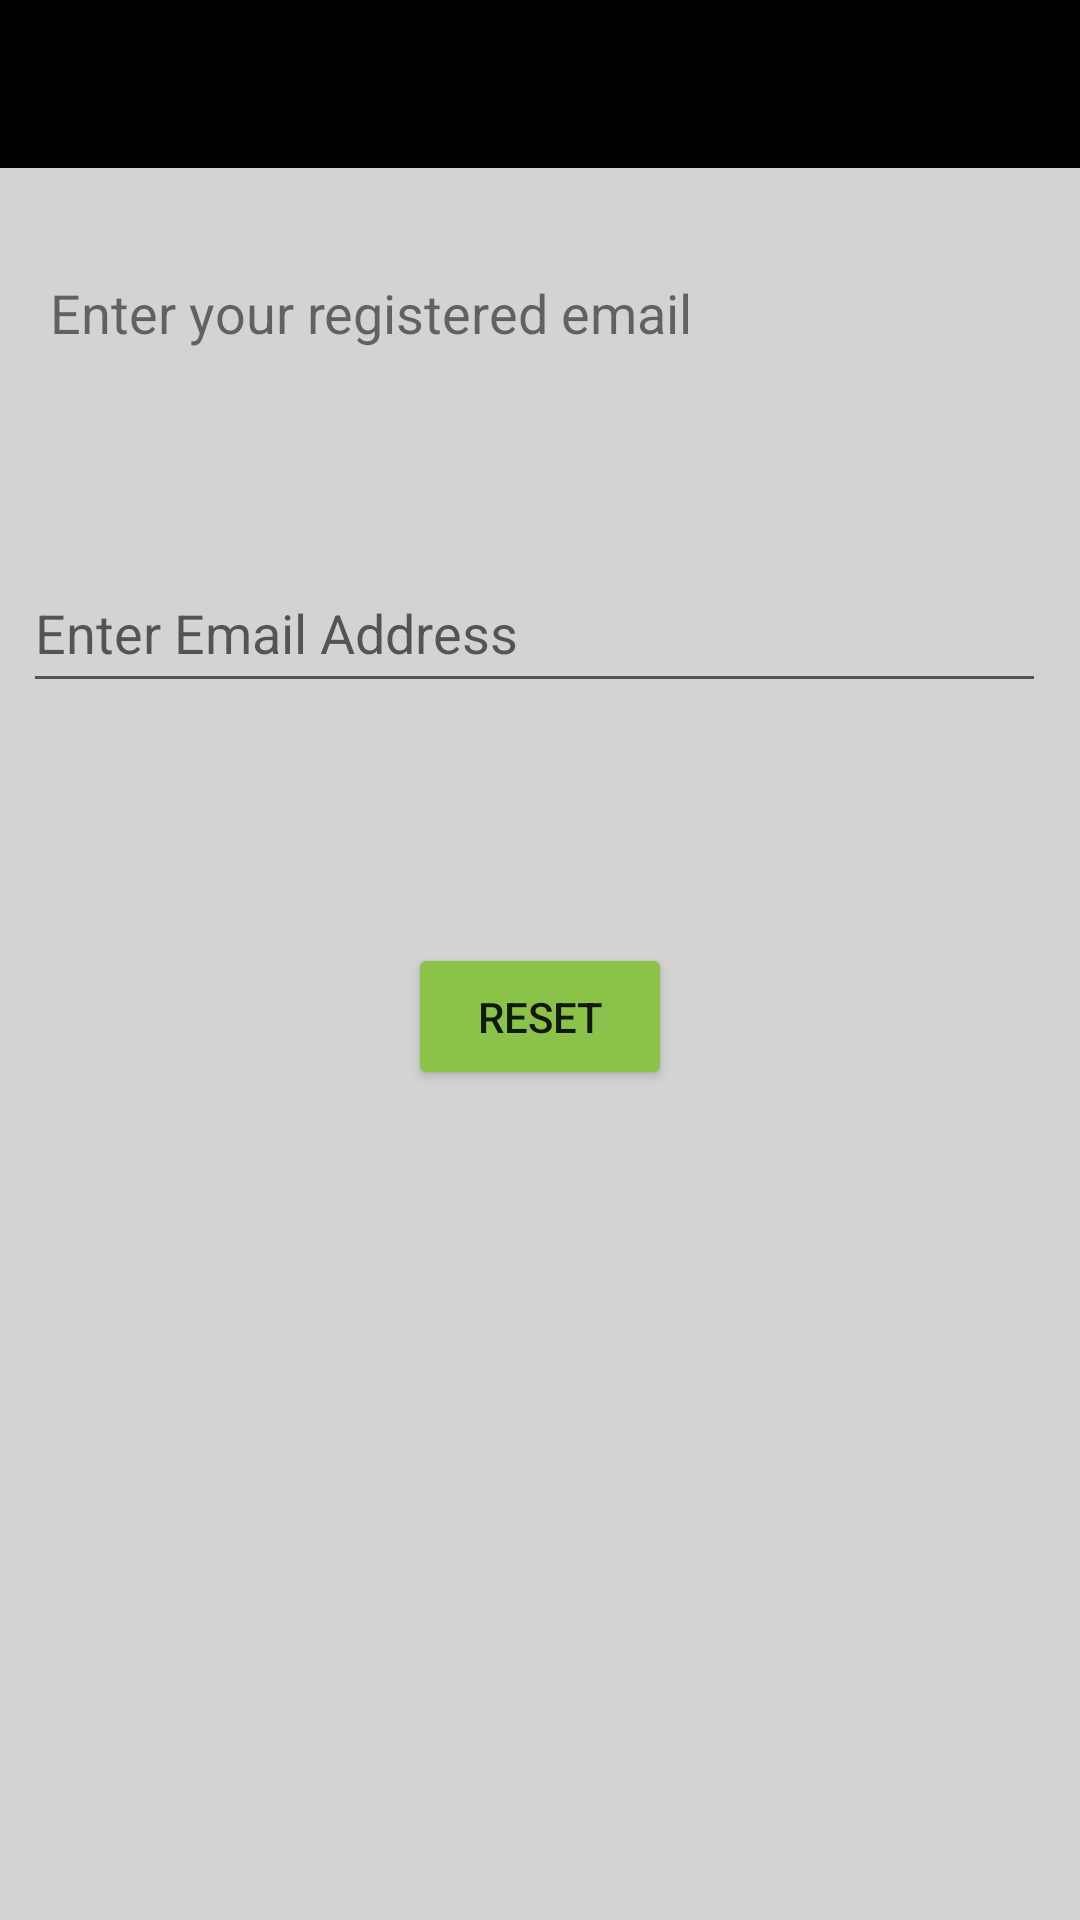

Reconstruct the res/layout file that produces this screen, plus the resources it refers to.
<!-- AndroidManifest.xml: application theme Theme.MyFIRSTPROJECTHELLOWORLD -->
<!-- res/layout/activity_forget_password.xml -->
<?xml version="1.0" encoding="utf-8"?>
<androidx.constraintlayout.widget.ConstraintLayout xmlns:android="http://schemas.android.com/apk/res/android"
    xmlns:app="http://schemas.android.com/apk/res-auto"
    xmlns:tools="http://schemas.android.com/tools"
    android:layout_width="match_parent"
    android:layout_height="match_parent"
    android:background="#D3D3D3"
    tools:context=".ForgetPassword">

    <com.google.android.material.appbar.AppBarLayout
        app:layout_constraintStart_toStartOf="parent"
        app:layout_constraintTop_toTopOf="parent"
        app:layout_constraintEnd_toEndOf="parent"
        android:layout_width="match_parent"
        android:layout_height="wrap_content">
        <androidx.appcompat.widget.Toolbar
            android:layout_width="match_parent"
            android:layout_height="wrap_content"
            android:id="@+id/toolbar"
            android:background="@color/black"
            android:minHeight="?attr/actionBarSize"
            android:theme="@style/Theme.MyFIRSTPROJECTHELLOWORLD">
        </androidx.appcompat.widget.Toolbar>
    </com.google.android.material.appbar.AppBarLayout>


        <TextView
            android:id="@+id/textView2"
            android:layout_width="wrap_content"
            android:layout_height="wrap_content"
            android:layout_marginTop="92dp"
            android:text="Enter your registered email"
            android:textSize="18sp"
            app:layout_constraintEnd_toEndOf="parent"
            app:layout_constraintHorizontal_bias="0.115"
            app:layout_constraintStart_toStartOf="parent"
            app:layout_constraintTop_toTopOf="parent"
            />

        <EditText
            android:id="@+id/editTextTextEmailAddress"
            android:layout_width="341dp"
            android:layout_height="50dp"
            android:layout_marginTop="68dp"
            android:ems="10"
            android:hint="Enter Email Address"
            android:inputType="textEmailAddress"
            app:layout_constraintEnd_toEndOf="parent"
            app:layout_constraintHorizontal_bias="0.4"
            app:layout_constraintStart_toStartOf="parent"
            app:layout_constraintTop_toBottomOf="@+id/textView2" />

        <Button
            android:id="@+id/buttonReset"
            android:layout_width="wrap_content"
            android:layout_height="wrap_content"
            android:layout_marginTop="80dp"
            android:padding="15dp"
            android:backgroundTint="#8BC34A"
            android:text="RESET"
            app:layout_constraintEnd_toEndOf="parent"
            app:layout_constraintStart_toStartOf="parent"
            app:layout_constraintTop_toBottomOf="@+id/editTextTextEmailAddress"
            />



</androidx.constraintlayout.widget.ConstraintLayout>
<!-- resources referenced by this layout -->
<resources>
  <style name="Theme.MyFIRSTPROJECTHELLOWORLD" parent="Theme.MaterialComponents.DayNight.NoActionBar">
          
          <item name="colorPrimary">@color/purple_500</item>
          <item name="colorPrimaryVariant">@color/purple_700</item>
          <item name="colorOnPrimary">@color/white</item>
          
          <item name="colorSecondary">@color/teal_200</item>
          <item name="colorSecondaryVariant">@color/teal_700</item>
          <item name="colorOnSecondary">@color/black</item>
          
          <item name="android:statusBarColor">?attr/colorPrimaryVariant</item>
          <item name="colorPrimaryDark">@color/black</item>
          <item name="colorAccent">@color/white</item>
          
      </style>
  <!-- not gathered from this repository: default colours our renderer supplied (Android Studio template values) -->
  <color name="purple_500">#FF6200EE</color>
  <color name="purple_700">#FF3700B3</color>
  <color name="teal_200">#FF03DAC5</color>
  <color name="teal_700">#FF018786</color>
  <color name="black">#FF000000</color>
  <color name="white">#FFFFFFFF</color>
</resources>
